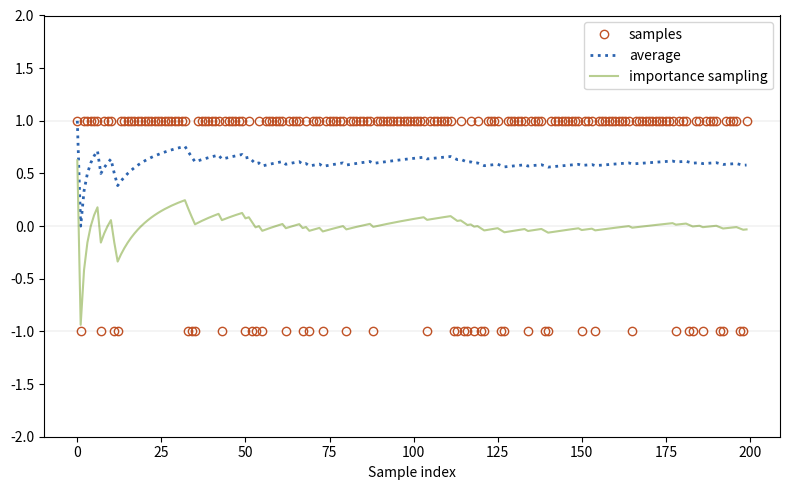

Recreate this plot in Python.
import numpy as np
import matplotlib.pyplot as plt

np.random.seed(42)

# distribution p0 and p1
p0 = {+1: 0.5, -1: 0.5}
p1 = {+1: 0.8, -1: 0.2}


# Importance weight
def importance_weight(x):
    return p0[x] / p1[x]


n = 200
samples = np.random.choice([+1, -1], size=n, p=[p1[+1], p1[-1]])

sample_vals = []
avg_vals = []
importance_vals = []

running_sum = 0
running_weighted_sum = 0

for i in range(n):
    x = samples[i]
    sample_vals.append(x)

    # non-importance sampling
    running_sum += x
    avg_vals.append(running_sum / (i + 1))

    # importance sampling
    w = importance_weight(x)
    running_weighted_sum += x * w
    weighted_avg = running_weighted_sum / (i + 1)
    importance_vals.append(weighted_avg)

plt.figure(figsize=(8, 5))

plt.plot(
    range(n),
    sample_vals,
    marker='o',
    linestyle='None',
    markeredgecolor='#C15226',
    markerfacecolor='none',
    label="samples"
)

# average
plt.plot(avg_vals, color='#2C64B0', linestyle=':', linewidth=2, label="average")

# importance sampling
plt.plot(importance_vals, color='#B8CE90', linestyle='-', linewidth=1.5, label="importance sampling")

# 辅助线 
plt.axhline(y=1, color='black', linewidth=0.3, alpha=0.2)
plt.axhline(y=0, color='black', linewidth=0.3, alpha=0.2)
plt.axhline(y=-1, color='black', linewidth=0.3, alpha=0.2)

plt.xlabel("Sample index")
plt.ylim(-2, 2)
plt.legend()
plt.tight_layout()
plt.show()
